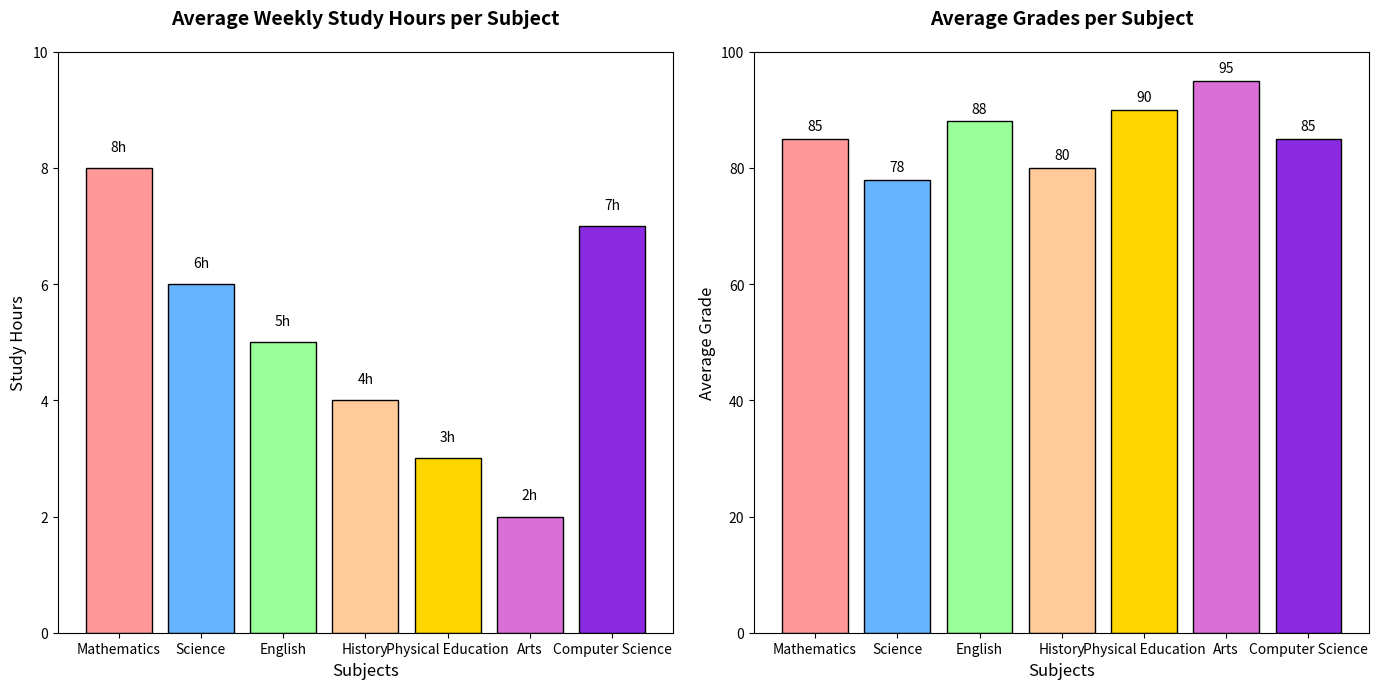

Generate this figure with matplotlib:
import matplotlib.pyplot as plt
import numpy as np

# Backstory: Analysis of Average Weekly Study Time per Subject for High School Students
# In a recent survey conducted among high school students, data was collected regarding the average number of hours spent studying various subjects each week. The school wants to visualize this data to identify which subjects receive the most study attention and to consider if the scheduling needs any adjustment.

# Define the data
subjects = ['Mathematics', 'Science', 'English', 'History', 'Physical Education', 'Arts', 'Computer Science']
study_hours = [8, 6, 5, 4, 3, 2, 7]

# Extra data (average grades in each subject)
average_grades = [85, 78, 88, 80, 90, 95, 85]  # Grades out of 100

# Colors for each bar
colors = ['#FF9999', '#66B3FF', '#99FF99', '#FFCC99', '#FFD700', '#DA70D6', '#8A2BE2']

# Create a figure with two subplots
fig, (ax1, ax2) = plt.subplots(1, 2, figsize=(14, 7))

# First subplot: Bar chart for study hours
ax1.bar(subjects, study_hours, color=colors, edgecolor='black')
ax1.set_title("Average Weekly Study Hours per Subject", fontsize=14, fontweight='bold', pad=20)
ax1.set_xlabel("Subjects", fontsize=12)
ax1.set_ylabel("Study Hours", fontsize=12)
ax1.set_ylim(0, max(study_hours) + 2)

# Display study hours values on top of the bars
for idx, value in enumerate(study_hours):
    ax1.text(idx, value + 0.3, f'{value}h', ha='center', fontsize=10, color='black')

# Second subplot: Bar chart for average grades
ax2.bar(subjects, average_grades, color=colors, edgecolor='black')
ax2.set_title("Average Grades per Subject", fontsize=14, fontweight='bold', pad=20)
ax2.set_xlabel("Subjects", fontsize=12)
ax2.set_ylabel("Average Grade", fontsize=12)
ax2.set_ylim(0, 100)

# Display average grade values on top of the bars
for idx, value in enumerate(average_grades):
    ax2.text(idx, value + 1.5, f'{value}', ha='center', fontsize=10, color='black')

# Adjust layout
plt.tight_layout()

# Display the plot
plt.show()
